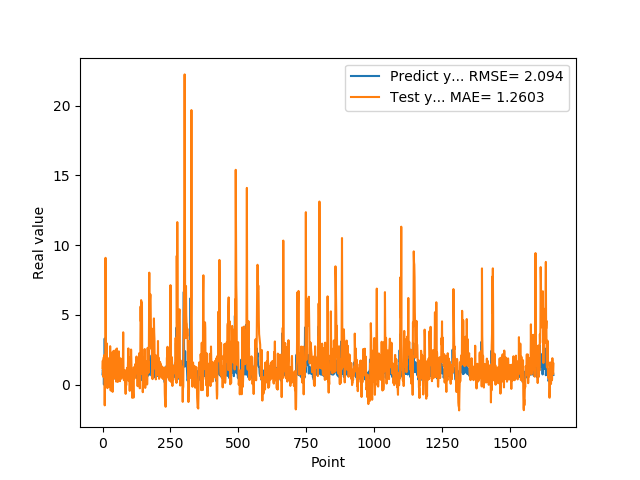

The table this chart was drawn from, first rows:
7.307389974590000614e-01, 1.184404521435098001e+00
1.074290990829999792e+00, 1.714335383707844107e+00
9.521890282630000035e-01, 5.676043489702183864e-01
9.879170060160000766e-01, 5.636985616183534109e-01
1.011654973029999960e+00, 1.940430198377598447e+00
0.000000000000000000e+00, 1.883328315161519217e+00
7.643579840659999736e-01, 1.339580875399290161e+00
7.788103222849999119e-01, 2.127752864536111232e+00
3.306220054629999794e+00, -1.492807640640428257e+00
1.055441975589999970e+00, 1.154315676441417082e+00
7.543110251430000801e-01, 4.585930986180067892e-01
7.915459871289999283e-01, 9.090227955778626523e+00
1.409499049189999909e+00, 4.400594699256922482e+00
8.875439763070001042e-01, 1.436295910914669349e+00
6.401469707490000660e-01, 8.479488615078223379e-01
5.082880258560000808e-01, 2.962179139425024754e+00
8.640019893649999450e-01, 1.836961243460303761e+00
5.725920200349999822e-01, 6.861811752438872203e-01
8.469420075419999971e-01, -2.568024885223323395e-01
9.181020259860001032e-01, 1.030679772233837665e+00
7.976629734039999420e-01, 3.725194094747483198e-01
9.608020186419998776e-01, 9.259695712610221952e-01
9.555831551549999192e-01, 1.559694420323825659e+00
3.470349907879999862e-01, 1.181652885560843469e+00
9.546210169789999256e-01, 1.295618006003515843e+00
1.293938040730000072e+00, 1.915461109727978783e+00
5.251880288119999962e-01, -1.491672422112081953e-01
4.773890078070000542e-01, 8.221330964582234113e-01
1.275226235389999907e+00, 2.751660830204947672e+00
8.723750114439999814e-01, 9.171637954991174180e-01
8.355640172959999390e-01, -4.297292596673851772e-01
7.321749925609999377e-01, 2.296613375415894165e+00
7.640249729160000225e-01, 1.716292173670884269e+00
4.072830080990000323e-01, 1.224777691731956830e+00
4.752210080619999610e-01, 6.428637242279545694e-01
8.781340122220000488e-01, 7.731563369281854170e-01
7.414129972460000717e-01, -2.186830027803420839e-01
1.258002042770000051e+00, -5.254677420278615063e-01
1.069700956339999953e+00, 1.202531418289881193e+00
7.274609804150000691e-01, 9.323481320523002713e-01
7.892770171170000459e-01, 2.405496677869838784e+00
6.237750053410000550e-01, 2.419732802364609192e+00
6.914690136910000007e-01, 9.732394015442793478e-01
8.557710051540000640e-01, 9.106565088051000734e-01
7.093830108640000187e-01, 4.787339990912166110e-01
1.014547944070000041e+00, 4.227787612374627191e-01
1.115731000900000103e+00, 1.239371901815959465e+00
4.182830154900000208e-01, 8.840970134355063959e-01
1.002280950550000105e+00, 1.384041132673443197e+00
1.218860983849999968e+00, 2.513264750938676073e+00
1.143296003339999922e+00, 2.101136628738680956e-01
6.528189778330000248e-01, 1.386792128322146489e+00
6.746559739110000731e-01, 2.484396325938314831e+00
6.009536385540000802e-01, 2.587224361367287617e+00
6.694570183749999348e-01, 8.121426490534585652e-01
6.538079977039999990e-01, 4.401114366765029873e-01
7.814120054240000224e-01, 1.862568074279656316e-01
1.206303954120000022e+00, 4.129965624791137047e-01
8.469259738919999725e-01, 6.074724440970159511e-01
8.286409974099999687e-01, 7.404200559598970166e-01
6.482390165329999787e-01, 2.381442998856963644e+00
... 1,599 more rows
